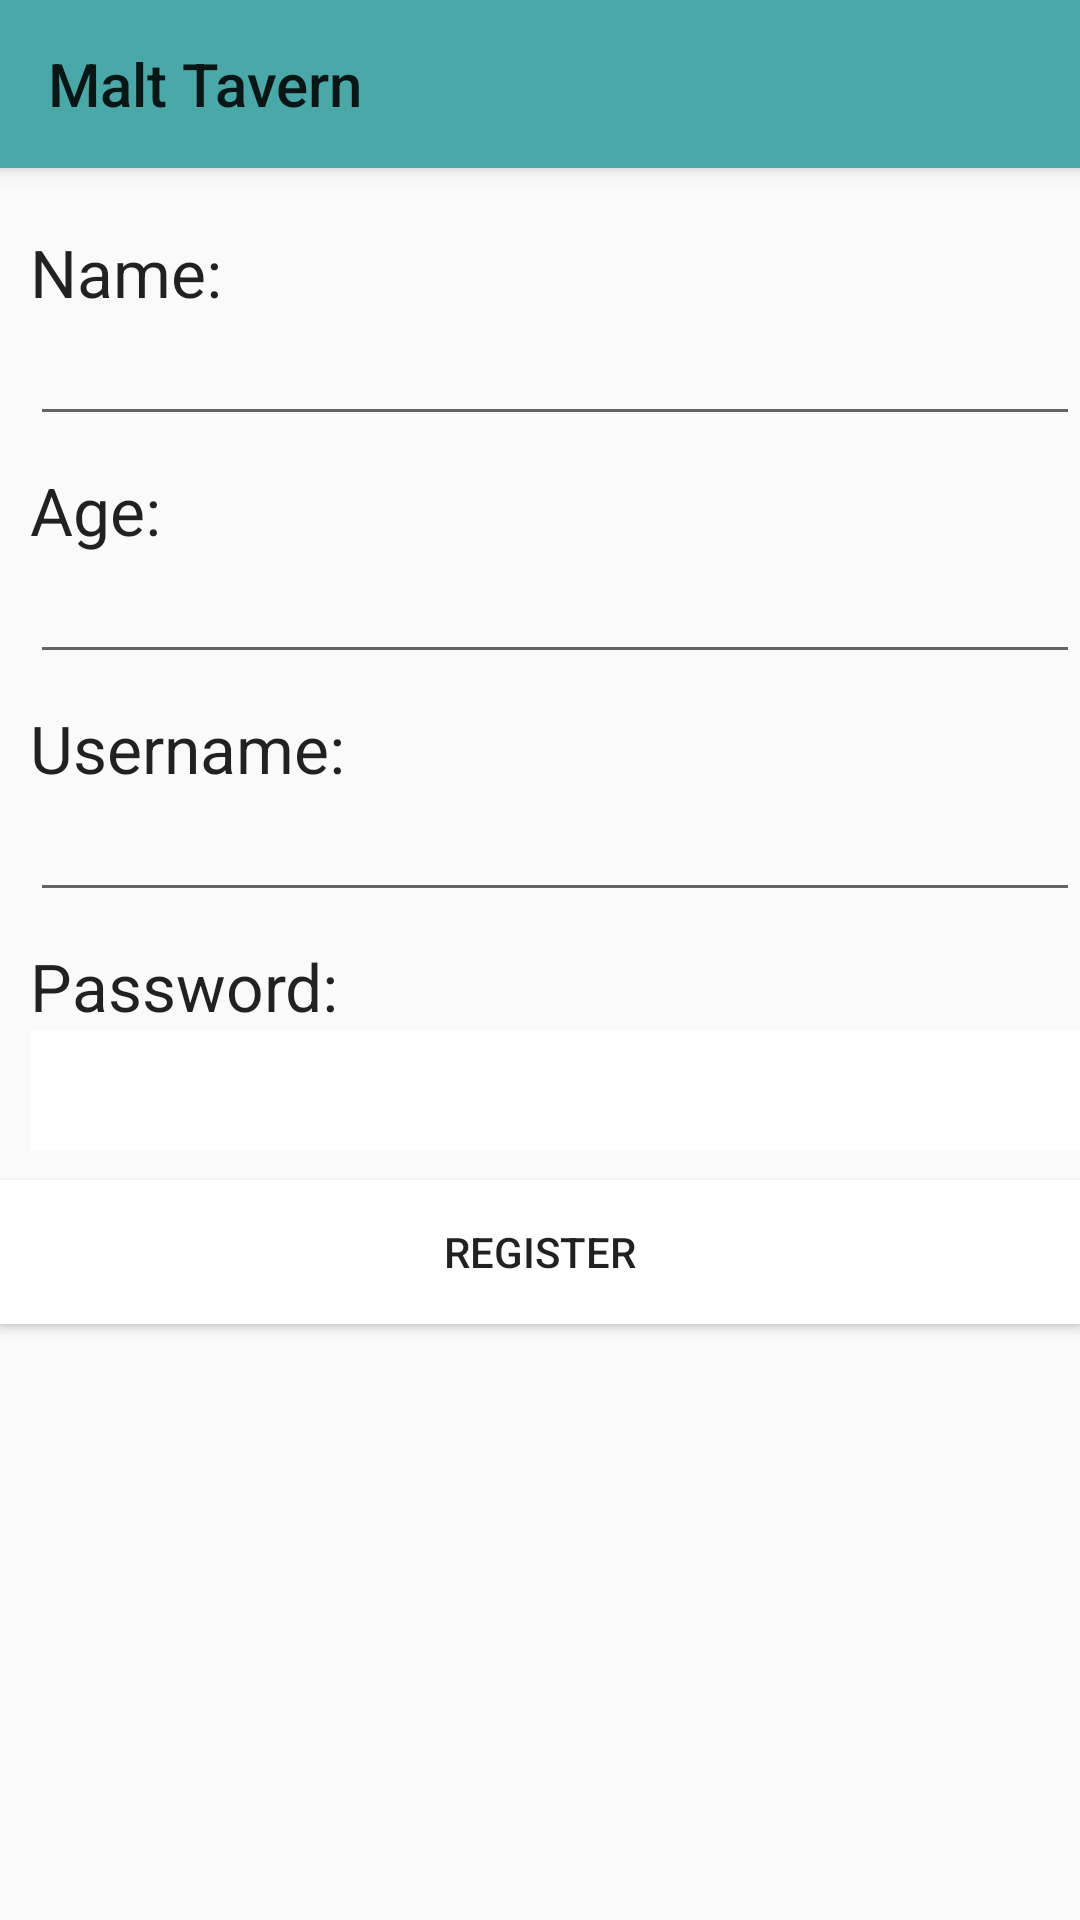

Write the Android layout XML for this screen, with the resource values it uses.
<!-- AndroidManifest.xml: application theme Theme.AppCompat.Light.NoActionBar -->
<!-- res/layout/activity_register.xml -->
<RelativeLayout
xmlns:android="http://schemas.android.com/apk/res/android"
xmlns:tools="http://schemas.android.com/tools"
android:orientation="vertical"
    android:layout_width="match_parent"
android:layout_height="match_parent"

android:paddingBottom="@dimen/activity_vertical_margin"
tools:context="org.esiea.mehrenberger_lestrille.myapp.RegisterActivity">

<include android:id="@+id/my_toolbar"
    layout="@layout/app_bar"/>

    <TextView
        android:layout_width="wrap_content"
        android:layout_height="wrap_content"
        android:textAppearance="?android:attr/textAppearanceLarge"
        android:text="Name:"
        android:layout_marginLeft="10dp"
        android:id="@+id/TVname"
        android:layout_below="@+id/my_toolbar"
        android:layout_alignParentLeft="true"
        android:layout_alignParentStart="true"
        android:layout_marginTop="20dp"
        />
    <EditText
        android:layout_width="fill_parent"
        android:layout_height="40dp"
        android:id="@+id/editName"
        android:layout_marginLeft="10dp"
        android:layout_below="@+id/TVname"
        android:layout_alignParentLeft="true"
        android:layout_alignParentStart="true"
        android:layout_marginBottom="10dp"
        android:textColor="@android:color/black" />

    <TextView
        android:layout_width="wrap_content"
        android:layout_height="wrap_content"
        android:textAppearance="?android:attr/textAppearanceLarge"
        android:text="Age:"
        android:layout_marginLeft="10dp"
        android:id="@+id/TVAge"
        android:layout_below="@+id/editName"
        android:layout_alignParentLeft="true"
        android:layout_alignParentStart="true"
        />

    <EditText
        android:layout_width="fill_parent"
        android:layout_height="40dp"
        android:id="@+id/editAge"
        android:layout_marginLeft="10dp"
        android:layout_below="@+id/TVAge"
        android:layout_alignParentLeft="true"
        android:layout_alignParentStart="true"
        android:layout_marginBottom="10dp"
        android:textColor="@android:color/black" />

    <TextView
        android:layout_width="wrap_content"
        android:layout_height="wrap_content"
        android:textAppearance="?android:attr/textAppearanceLarge"
        android:text="Username:"
        android:layout_marginLeft="10dp"
        android:id="@+id/TVusername"
        android:layout_below="@+id/editAge"
        android:layout_alignParentLeft="true"
        android:layout_alignParentStart="true"
        />

    <EditText
        android:layout_width="fill_parent"
        android:layout_height="40dp"
        android:id="@+id/editUname"
        android:layout_marginLeft="10dp"
        android:layout_below="@+id/TVusername"
        android:layout_alignParentLeft="true"
        android:layout_alignParentStart="true"
        android:layout_marginBottom="10dp"
        android:textColor="@android:color/black" />

    <TextView
        android:layout_width="wrap_content"
        android:layout_height="wrap_content"
        android:layout_marginLeft="10dp"
        android:textAppearance="?android:attr/textAppearanceLarge"
        android:text="Password:"
        android:id="@+id/TVPassword"
        android:layout_below="@+id/editUname"
        android:layout_alignParentLeft="true"
        android:layout_alignParentStart="true"
        />

    <EditText
        android:layout_width="fill_parent"
        android:layout_height="40dp"
        android:inputType="textPassword"
        android:layout_marginLeft="10dp"
        android:background="@color/colorPrimaryLight"
        android:ems="10"
        android:id="@+id/editPass"
        android:layout_below="@+id/TVPassword"
        android:layout_alignParentLeft="true"
        android:layout_alignParentStart="true"
        android:layout_marginBottom="10dp"
        android:textColor="@android:color/black" />
    <Button
        android:id="@+id/bRegister"
        android:background="@color/colorPrimaryLight"
        android:text="Register"
        android:layout_width="match_parent"
        android:layout_height="wrap_content"
        android:layout_below="@id/editPass"/>

</RelativeLayout>
<!-- res/layout/app_bar.xml (included above) -->
<?xml version="1.0" encoding="utf-8"?>
<android.support.v7.widget.Toolbar
    xmlns:android="http://schemas.android.com/apk/res/android"
    xmlns:app="http://schemas.android.com/apk/res-auto"
    android:id="@+id/my_toolbar"
    android:layout_width="match_parent"
    android:layout_height="wrap_content"
    android:background="@color/colorPrimary"
    android:elevation="4dp"
    android:title="@string/app_name"
    app:popupTheme="@style/ThemeOverlay.AppCompat.Light"
    app:theme="@style/ThemeOverlay.AppCompat.Light">
</android.support.v7.widget.Toolbar>
<!-- resources referenced by this layout -->
<resources>
  <color name="colorPrimary">#4aa8a8</color>
  <color name="colorPrimaryLight">#FFFFFF</color>
  <string name="app_name">Malt Tavern</string>
</resources>
